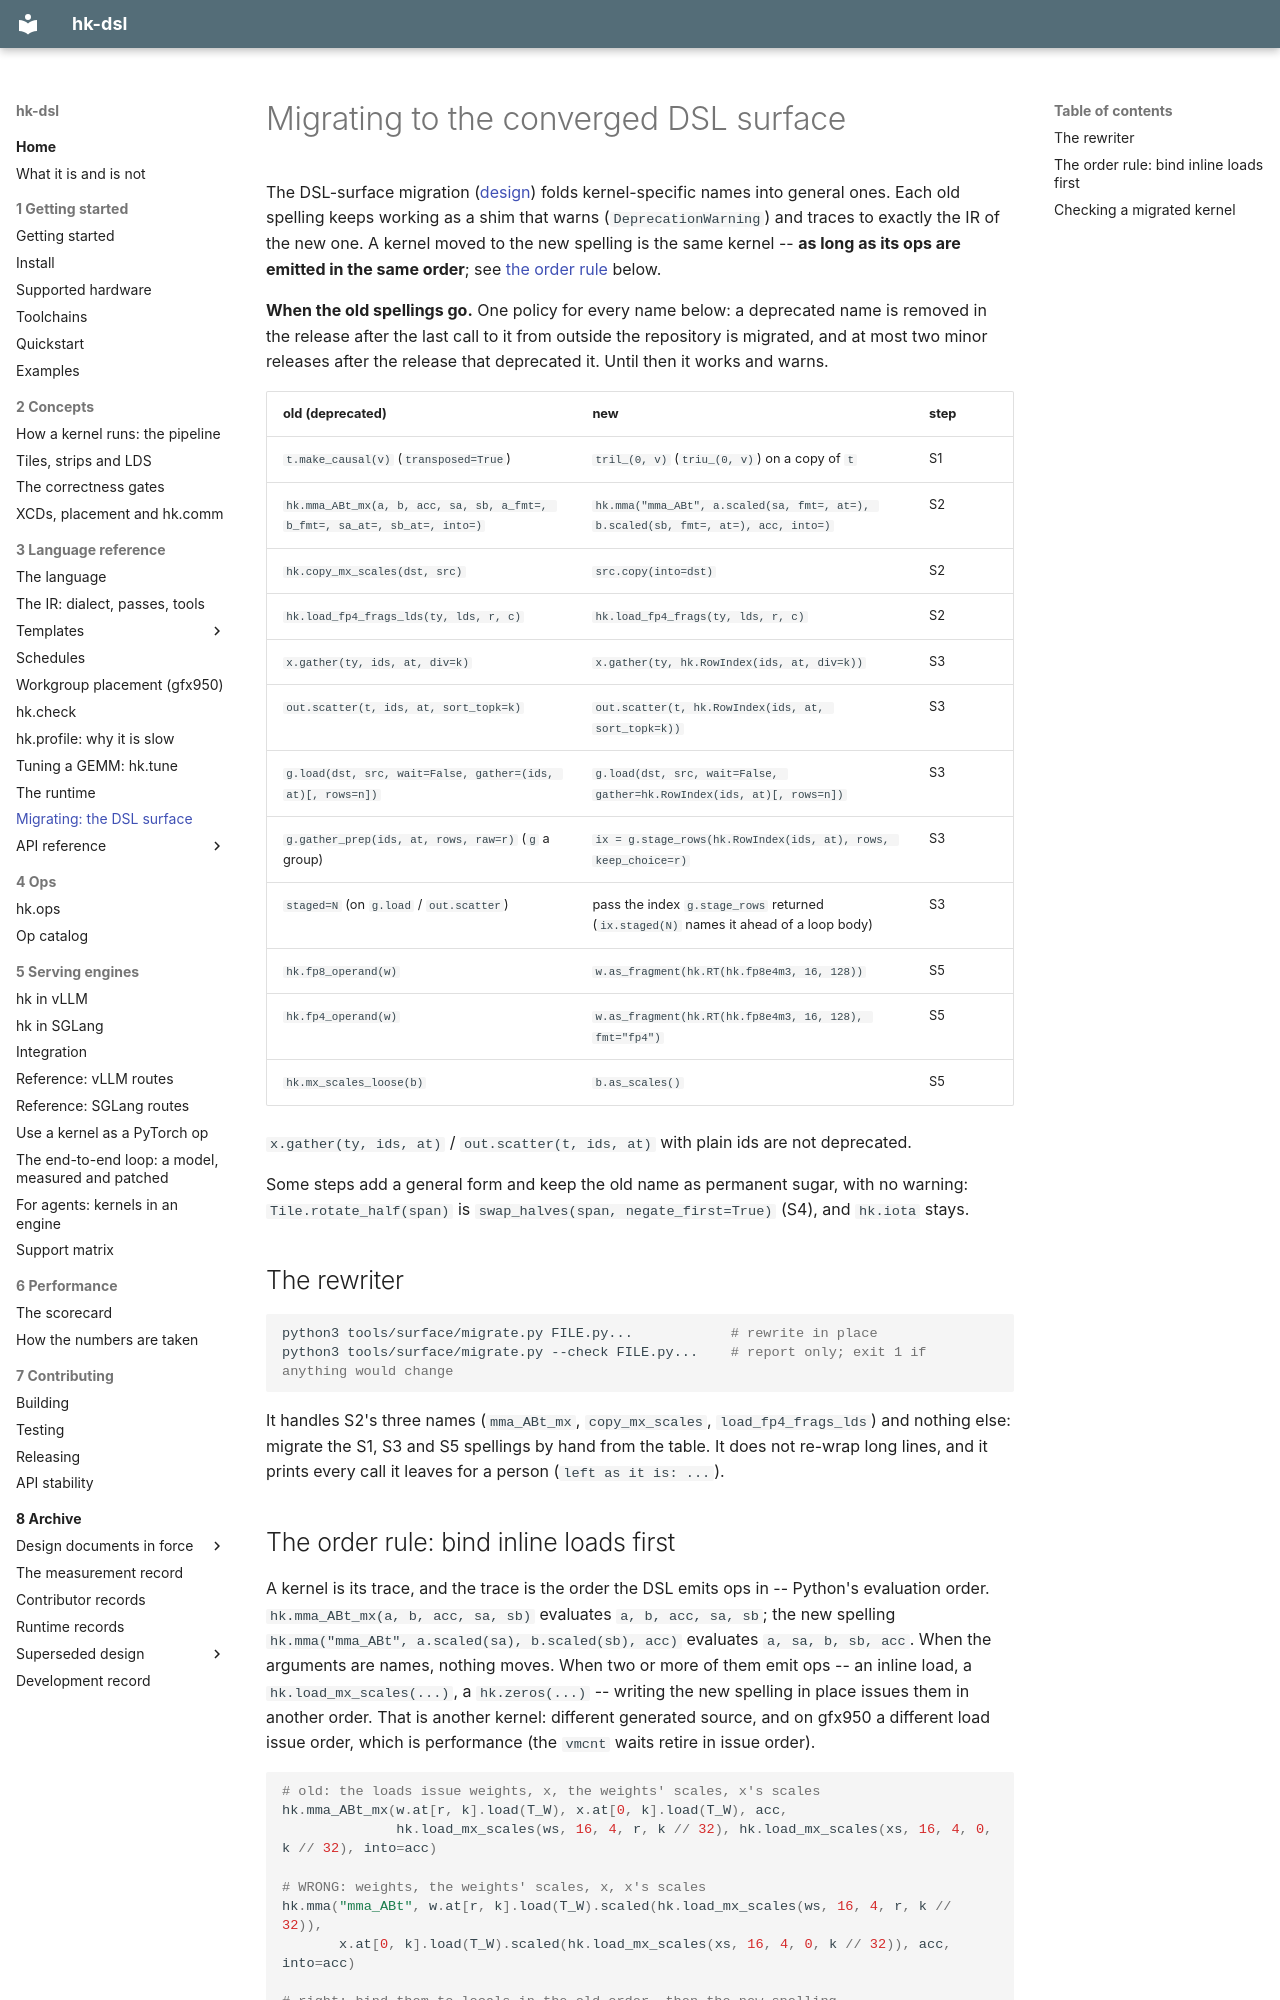

repository: vivienfanghuagood/hk-dsl · page: migrating/index.html · generator: mkdocs

# Migrating to the converged DSL surface

The DSL-surface migration ([design](design/dsl-surface.md#5-migration-path)) folds kernel-specific
names into general ones. Each old spelling keeps working as a shim that warns
(`DeprecationWarning`) and traces to exactly the IR of the new one. A kernel moved to the new
spelling is the same kernel -- **as long as its ops are emitted in the same order**; see
[the order rule](#the-order-rule-bind-inline-loads-first) below.

**When the old spellings go.** One policy for every name below: a deprecated name is removed in
the release after the last call to it from outside the repository is migrated, and at most two
minor releases after the release that deprecated it. Until then it works and warns.

| old (deprecated) | new | step |
|---|---|---|
| `t.make_causal(v)` (`transposed=True`) | `tril_(0, v)` (`triu_(0, v)`) on a copy of `t` | S1 |
| `hk.mma_ABt_mx(a, b, acc, sa, sb, a_fmt=, b_fmt=, sa_at=, sb_at=, into=)` | `hk.mma("mma_ABt", a.scaled(sa, fmt=, at=), b.scaled(sb, fmt=, at=), acc, into=)` | S2 |
| `hk.copy_mx_scales(dst, src)` | `src.copy(into=dst)` | S2 |
| `hk.load_fp4_frags_lds(ty, lds, r, c)` | `hk.load_fp4_frags(ty, lds, r, c)` | S2 |
| `x.gather(ty, ids, at, div=k)` | `x.gather(ty, hk.RowIndex(ids, at, div=k))` | S3 |
| `out.scatter(t, ids, at, sort_topk=k)` | `out.scatter(t, hk.RowIndex(ids, at, sort_topk=k))` | S3 |
| `g.load(dst, src, wait=False, gather=(ids, at)[, rows=n])` | `g.load(dst, src, wait=False, gather=hk.RowIndex(ids, at)[, rows=n])` | S3 |
| `g.gather_prep(ids, at, rows, raw=r)` (`g` a group) | `ix = g.stage_rows(hk.RowIndex(ids, at), rows, keep_choice=r)` | S3 |
| `staged=N` (on `g.load` / `out.scatter`) | pass the index `g.stage_rows` returned (`ix.staged(N)` names it ahead of a loop body) | S3 |
| `hk.fp8_operand(w)` | `w.as_fragment(hk.RT(hk.fp8e4m3, 16, 128))` | S5 |
| `hk.fp4_operand(w)` | `w.as_fragment(hk.RT(hk.fp8e4m3, 16, 128), fmt="fp4")` | S5 |
| `hk.mx_scales_loose(b)` | `b.as_scales()` | S5 |

`x.gather(ty, ids, at)` / `out.scatter(t, ids, at)` with plain ids are not deprecated.

Some steps add a general form and keep the old name as permanent sugar, with no warning:
`Tile.rotate_half(span)` is `swap_halves(span, negate_first=True)` (S4), and `hk.iota` stays.

## The rewriter

```bash
python3 tools/surface/migrate.py FILE.py...            # rewrite in place
python3 tools/surface/migrate.py --check FILE.py...    # report only; exit 1 if anything would change
```

It handles S2's three names (`mma_ABt_mx`, `copy_mx_scales`, `load_fp4_frags_lds`) and nothing
else: migrate the S1, S3 and S5 spellings by hand from the table. It does not re-wrap long lines,
and it prints every call it leaves for a person (`left as it is: ...`).
